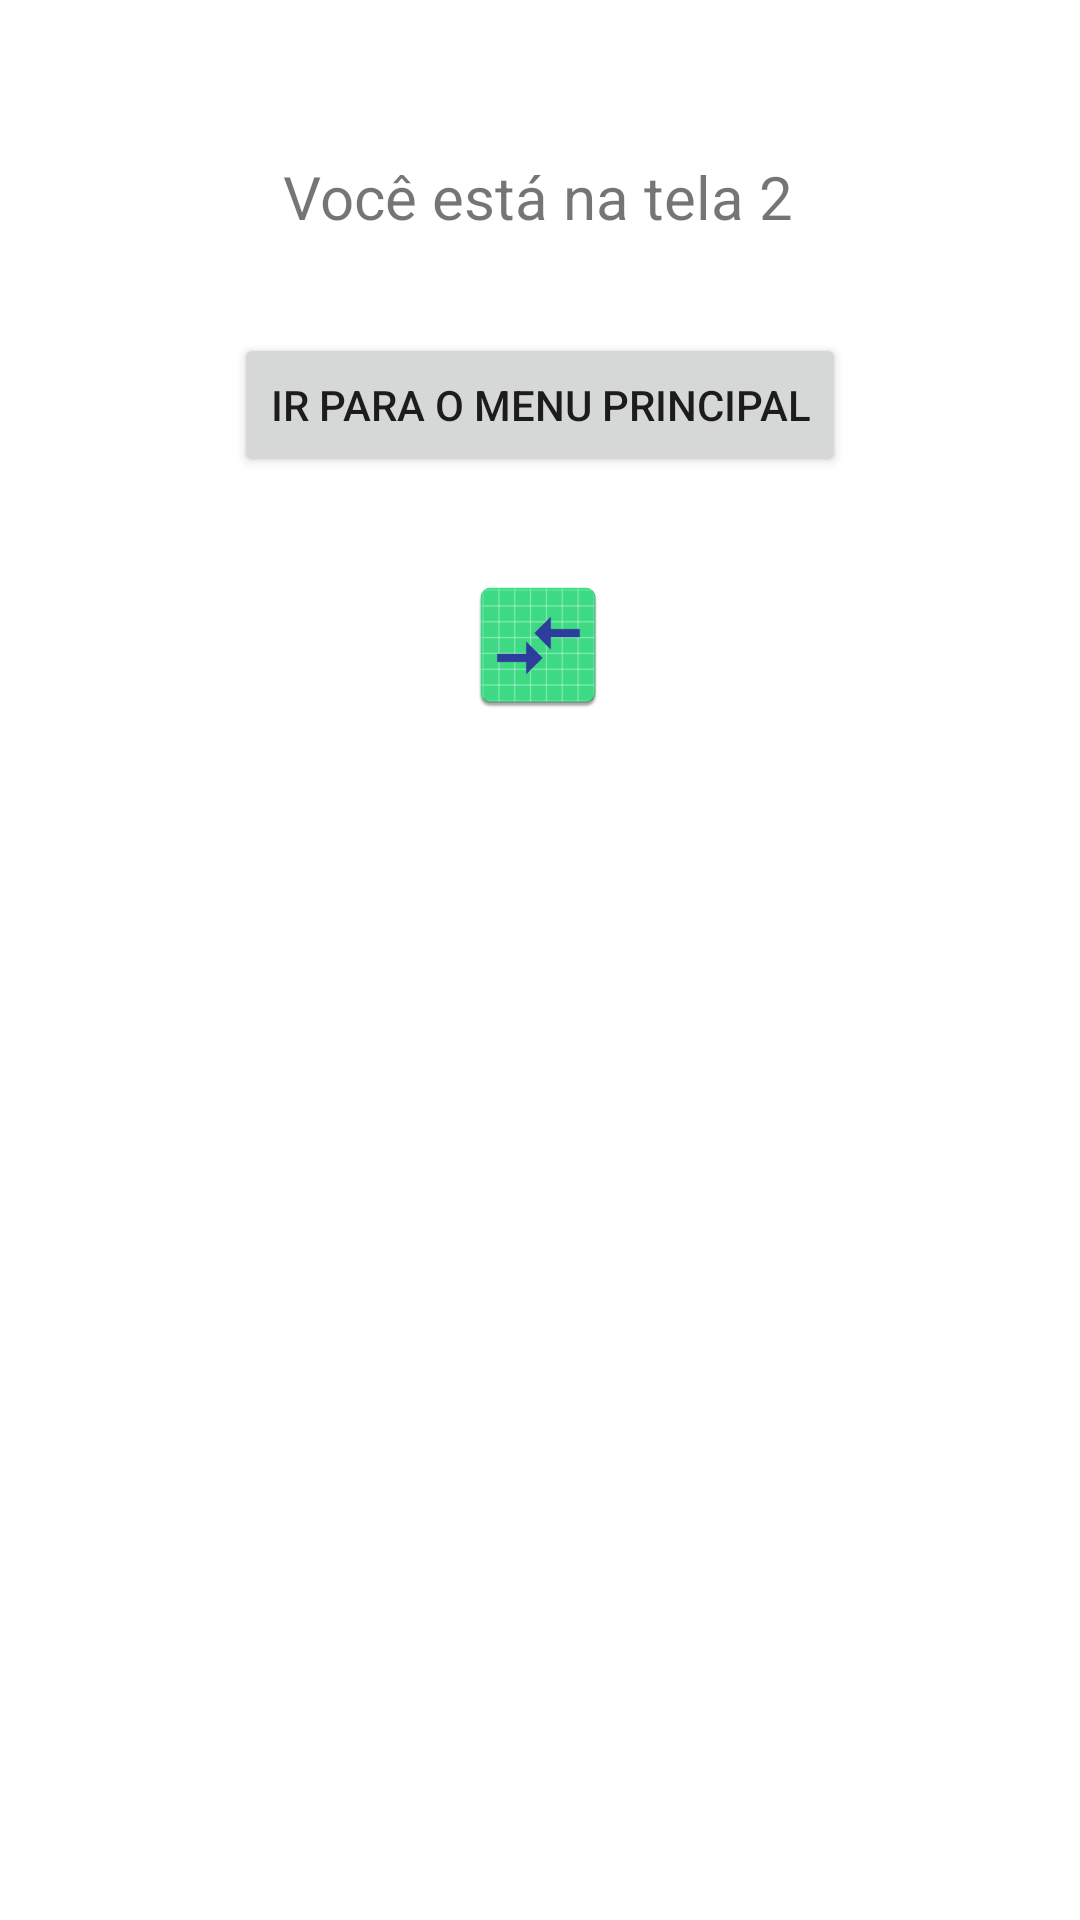

The Android layout XML behind this screen, and the referenced resources:
<!-- AndroidManifest.xml: application theme Theme.AppAtvSalaDia3Mes6 -->
<!-- res/layout/activity_segunda.xml -->
<?xml version="1.0" encoding="utf-8"?>
<androidx.constraintlayout.widget.ConstraintLayout xmlns:android="http://schemas.android.com/apk/res/android"
    xmlns:app="http://schemas.android.com/apk/res-auto"
    xmlns:tools="http://schemas.android.com/tools"
    android:layout_width="match_parent"
    android:layout_height="match_parent"
    tools:context=".SegundaActivity">

    <Button
        android:id="@+id/bttelaprincipal"
        android:layout_width="wrap_content"
        android:layout_height="wrap_content"
        android:layout_marginStart="8dp"
        android:layout_marginTop="32dp"
        android:layout_marginEnd="8dp"
        android:text="IR PARA O MENU PRINCIPAL"
        app:layout_constraintEnd_toEndOf="parent"
        app:layout_constraintStart_toStartOf="parent"
        app:layout_constraintTop_toBottomOf="@+id/textView" />

    <ImageButton
        android:id="@+id/imageButton"
        android:layout_width="wrap_content"
        android:layout_height="wrap_content"
        android:layout_marginStart="8dp"
        android:layout_marginTop="32dp"
        android:layout_marginEnd="8dp"
        android:background="@mipmap/ic_world"
        android:onClick="abrirNavegador"
        app:layout_constraintEnd_toEndOf="parent"
        app:layout_constraintHorizontal_bias="0.498"
        app:layout_constraintStart_toStartOf="parent"
        app:layout_constraintTop_toBottomOf="@+id/bttelaprincipal"
        app:srcCompat="@mipmap/ic_world" />

    <TextView
        android:id="@+id/textView"
        android:layout_width="wrap_content"
        android:layout_height="wrap_content"
        android:layout_marginTop="52dp"
        android:text="Você está na tela 2"
        android:textSize="20sp"
        app:layout_constraintEnd_toEndOf="parent"
        app:layout_constraintHorizontal_bias="0.497"
        app:layout_constraintStart_toStartOf="parent"
        app:layout_constraintTop_toTopOf="parent" />
</androidx.constraintlayout.widget.ConstraintLayout>
<!-- resources referenced by this layout -->
<resources>
  <!-- mipmap ic_world: png bitmap (mipmap-hdpi, 2094 bytes) -->
  <style name="Theme.AppAtvSalaDia3Mes6" parent="Theme.MaterialComponents.DayNight.DarkActionBar">
          
          <item name="colorPrimary">@color/purple_500</item>
          <item name="colorPrimaryVariant">@color/purple_700</item>
          <item name="colorOnPrimary">@color/white</item>
          
          <item name="colorSecondary">@color/teal_200</item>
          <item name="colorSecondaryVariant">@color/teal_700</item>
          <item name="colorOnSecondary">@color/black</item>
          
          <item name="android:statusBarColor" tools:targetApi="l">?attr/colorPrimaryVariant</item>
          
      </style>
  <!-- not gathered from this repository: default colours our renderer supplied (Android Studio template values) -->
  <color name="purple_500">#FF6200EE</color>
  <color name="purple_700">#FF3700B3</color>
  <color name="teal_200">#FF03DAC5</color>
  <color name="teal_700">#FF018786</color>
  <color name="black">#FF000000</color>
  <color name="white">#FFFFFFFF</color>
</resources>
